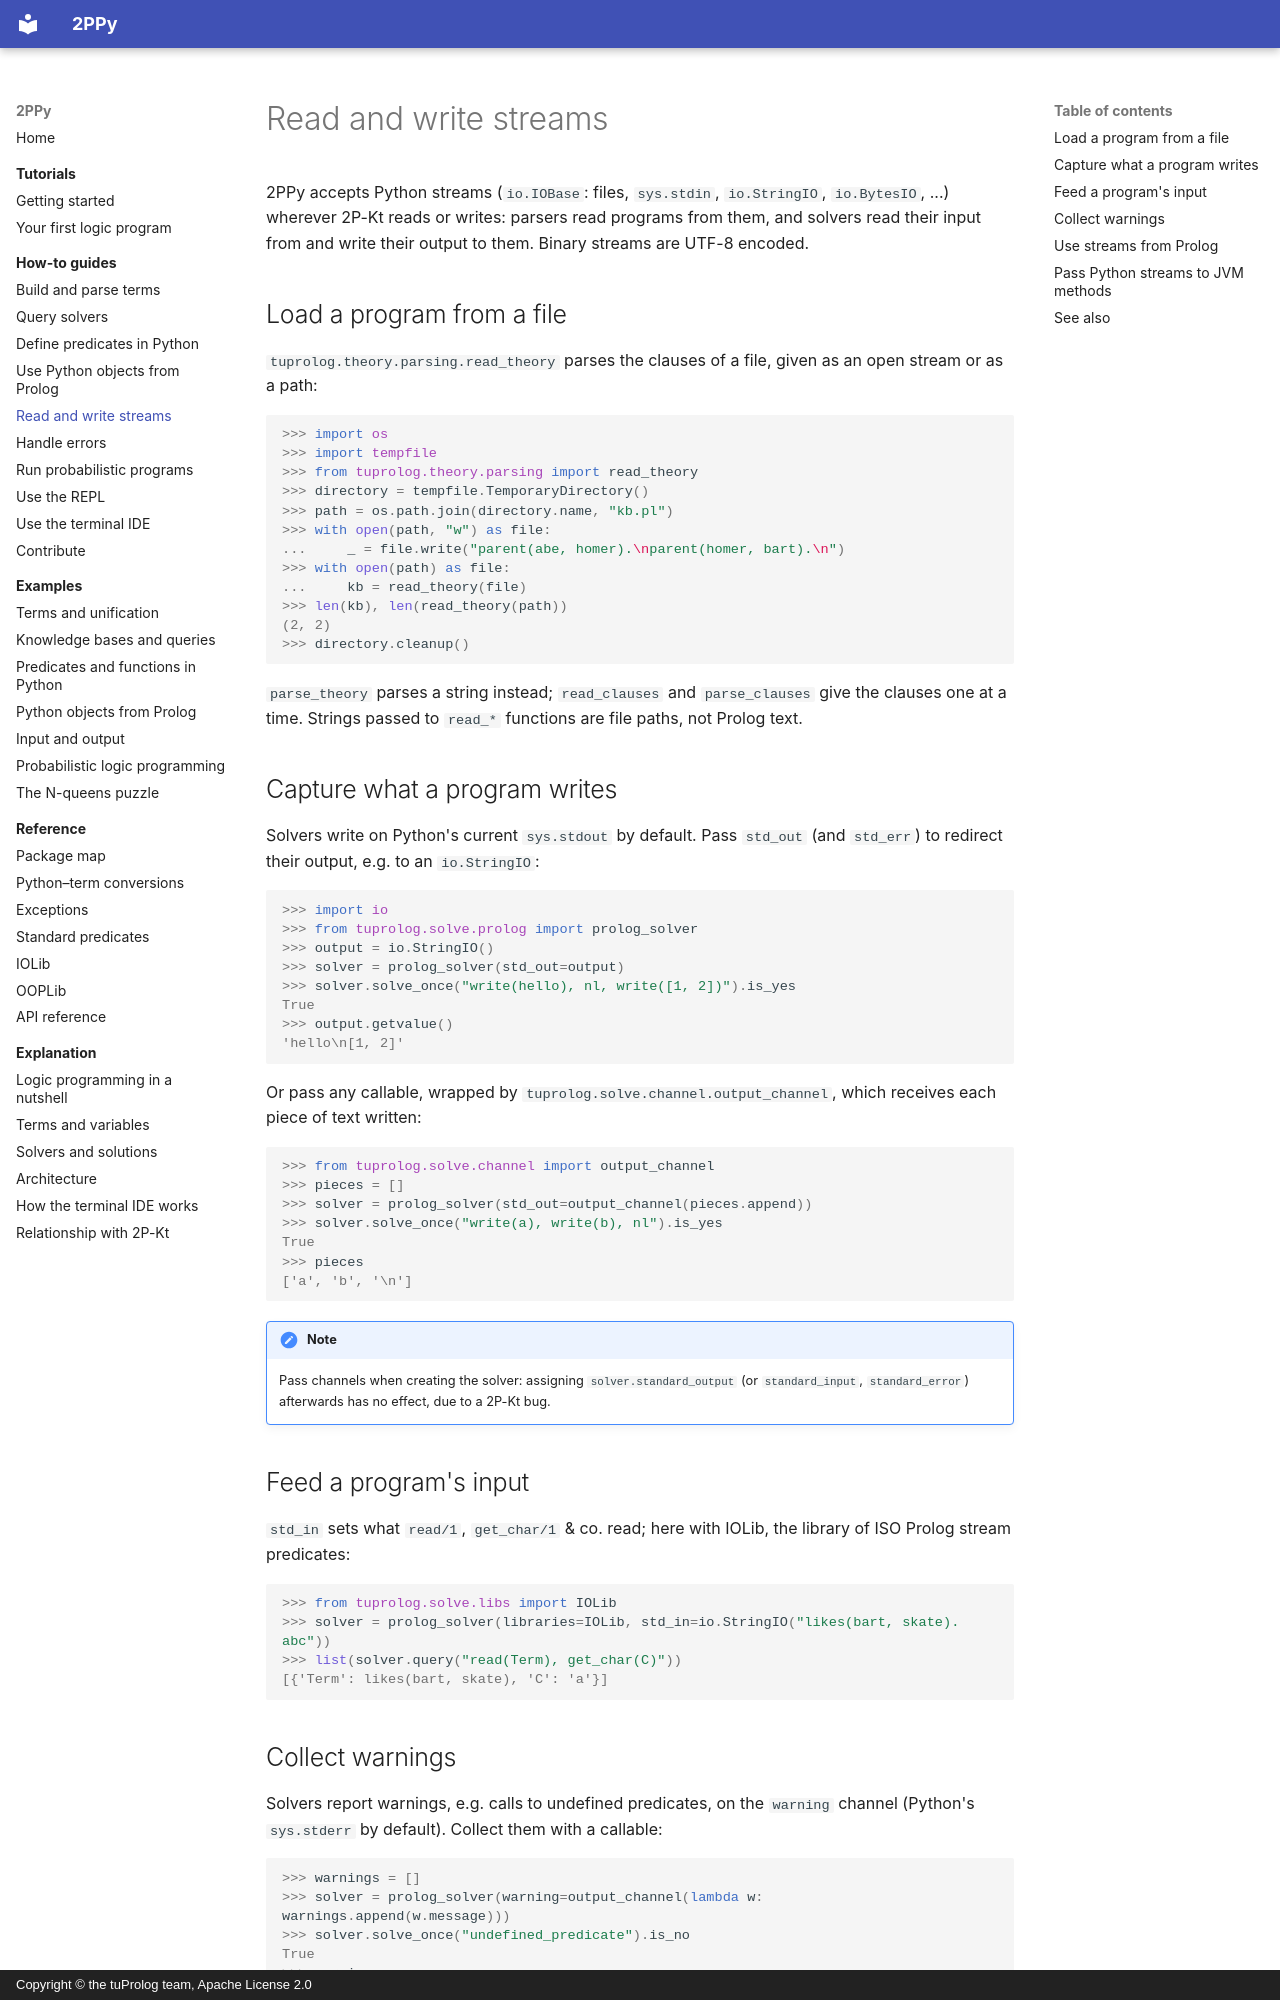

repository: tuProlog/2ppy · page: how-to/read-and-write-streams/index.html · generator: mkdocs · copyright: Copyright © the tuProlog team, Apache License 2.0

# Read and write streams

2PPy accepts Python streams (`io.IOBase`: files, `sys.stdin`, `io.StringIO`, `io.BytesIO`, ...)
wherever 2P-Kt reads or writes: parsers read programs from them, and solvers read their input from
and write their output to them. Binary streams are UTF-8 encoded.

## Load a program from a file

`tuprolog.theory.parsing.read_theory` parses the clauses of a file, given as an open stream or as a
path:

```pycon
>>> import os
>>> import tempfile
>>> from tuprolog.theory.parsing import read_theory
>>> directory = tempfile.TemporaryDirectory()
>>> path = os.path.join(directory.name, "kb.pl")
>>> with open(path, "w") as file:
...     _ = file.write("parent(abe, homer).\nparent(homer, bart).\n")
>>> with open(path) as file:
...     kb = read_theory(file)
>>> len(kb), len(read_theory(path))
(2, 2)
>>> directory.cleanup()

```

`parse_theory` parses a string instead; `read_clauses` and `parse_clauses` give the clauses one at a
time. Strings passed to `read_*` functions are file paths, not Prolog text.

## Capture what a program writes

Solvers write on Python's current `sys.stdout` by default. Pass `std_out` (and `std_err`) to
redirect their output, e.g. to an `io.StringIO`:

```pycon
>>> import io
>>> from tuprolog.solve.prolog import prolog_solver
>>> output = io.StringIO()
>>> solver = prolog_solver(std_out=output)
>>> solver.solve_once("write(hello), nl, write([1, 2])").is_yes
True
>>> output.getvalue()
'hello\n[1, 2]'

```

Or pass any callable, wrapped by `tuprolog.solve.channel.output_channel`, which receives each piece
of text written:

```pycon
>>> from tuprolog.solve.channel import output_channel
>>> pieces = []
>>> solver = prolog_solver(std_out=output_channel(pieces.append))
>>> solver.solve_once("write(a), write(b), nl").is_yes
True
>>> pieces
['a', 'b', '\n']

```

!!! note
    Pass channels when creating the solver: assigning `solver.standard_output` (or
    `standard_input`, `standard_error`) afterwards has no effect, due to a 2P-Kt bug.

## Feed a program's input

`std_in` sets what `read/1`, `get_char/1` & co. read; here with IOLib, the library of ISO Prolog
stream predicates:

```pycon
>>> from tuprolog.solve.libs import IOLib
>>> solver = prolog_solver(libraries=IOLib, std_in=io.StringIO("likes(bart, skate). abc"))
>>> list(solver.query("read(Term), get_char(C)"))
[{'Term': likes(bart, skate), 'C': 'a'}]

```

## Collect warnings

Solvers report warnings, e.g. calls to undefined predicates, on the `warning` channel (Python's
`sys.stderr` by default). Collect them with a callable:

```pycon
>>> warnings = []
>>> solver = prolog_solver(warning=output_channel(lambda w: warnings.append(w.message)))
>>> solver.solve_once("undefined_predicate").is_no
True
>>> warnings
['No such a predicate: undefined_predicate/0']

```
